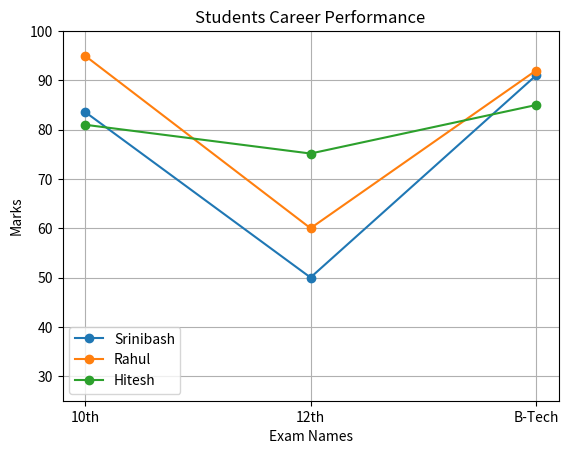

Write the Python code that produced this figure.
# Student
# Roll      Marks in 10th      Marks in 12th     Marks in B-Tech
# 2             60.4                70              56.12
# 3             45.15               78.2            56.15
# 4             28.2                56.7            89.12
# 5             85.1                45.25           56.23


from matplotlib import pyplot as plt

student={   2:{"10th":83.6,"12th":50,"B-Tech":91},
            3:{"10th":95,"12th":60,"B-Tech":92},
            4:{"10th":81,"12th":75.16,"B-Tech":85}
        }
# roll=int(input("Enter the Roll number:"))
# if roll in student.keys():  
plt.ylim(25,100)
plt.plot(list(student[2].keys()),list(student[2].values()),marker="o",label = "Srinibash")
plt.plot(list(student[3].keys()),list(student[3].values()),marker="o",label = "Rahul")
plt.plot(list(student[4].keys()),list(student[4].values()),marker="o",label = "Hitesh")

plt.title("Students Career Performance")
plt.xlabel("Exam Names")
plt.ylabel("Marks")
plt.legend()
plt.grid(True)
plt.show()